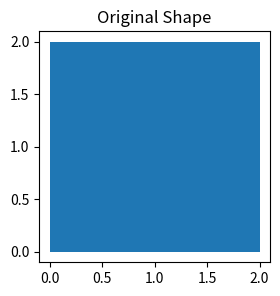
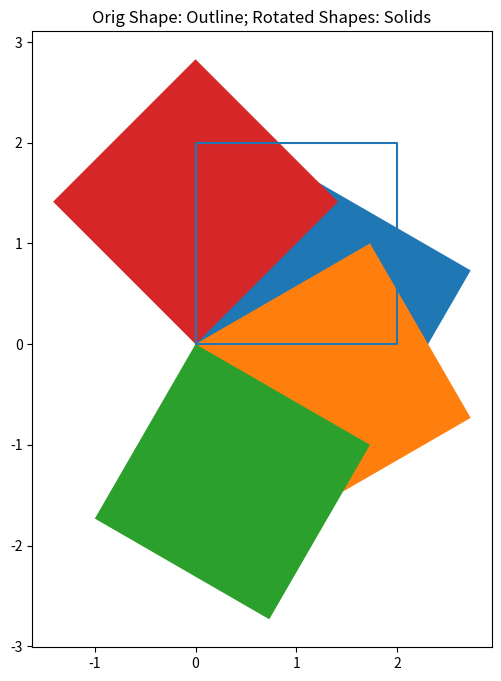

Recreate these plots in Python, in order.
"""
FILE:   rotate_filled_2D_shape_around_the_origin.py
TITLE:  Rotate A Filled Shape Around The Origin
[redacted]
DATE:   11 Jan 2025

DESCRIPTION:

Use matplotlib to display a filled 2D shape with one corner at the origin (0,0)
Use matrix multiplication to rotate the shape around the origin
"""

import numpy as np
import matplotlib.pyplot as plt


# Create a 2x2 square with one corner at the origin (0,0)
# The shape is defined by a list of (x,y) points to set the corners
# (0,0), (2,0), (2,2), (0,2), (0,0)
x_values = np.array([0,2,2,0,0])
y_values = np.array([0,0,2,2,0])

print(x_values)
print(y_values)

fig1, axs1 = plt.subplots(1, 1, figsize=(3,3))
axs1.set_title("Original Shape")
axs1.set_aspect('equal')

# Plot the original unrotated shape
axs1.fill(x_values, y_values)
plt.show()

fig2, axs2 = plt.subplots(1, 1, figsize=(8,8))

axs2.set_aspect('equal')

def add_shape_at_degrees(in_degrees, in_clockwise=True):
    coef1 = 1
    coef2 = -1
    if in_clockwise == False:
        coef1 = -1
        coef2 = 1
        
    theta = np.radians(in_degrees)
    print(f"degrees = {in_degrees}, clockwise={in_clockwise}, radians = {round(theta,4)}")
    
    rotation_matrix = np.array([
        [np.sin(theta), coef1 * np.cos(theta)],
        [np.cos(theta), coef2 * np.sin(theta)]])

    #print(rotation_matrix)
    
    # Rotate by vector multiplication

    xy_rotated = np.dot(rotation_matrix, np.vstack([x_values, y_values]))

    x_vals_rotated = xy_rotated[0, :]
    y_vals_rotated = xy_rotated[1, :]

    print("Rotated x values:", list(map(lambda a: round(a,4), x_vals_rotated)))
    print("Rotated y values:", list(map(lambda a: round(a,4), y_vals_rotated)))

    axs2.fill(x_vals_rotated, y_vals_rotated)



axs2.set_title("Orig Shape: Outline; Rotated Shapes: Solids")

# Add the unrotated shape as an outline
axs2.plot(x_values, y_values)

# Add the rotated shapes as solids
add_shape_at_degrees(30)
add_shape_at_degrees(60)
add_shape_at_degrees(120)
add_shape_at_degrees(45, False)

# Display the combined graph

plt.show()
